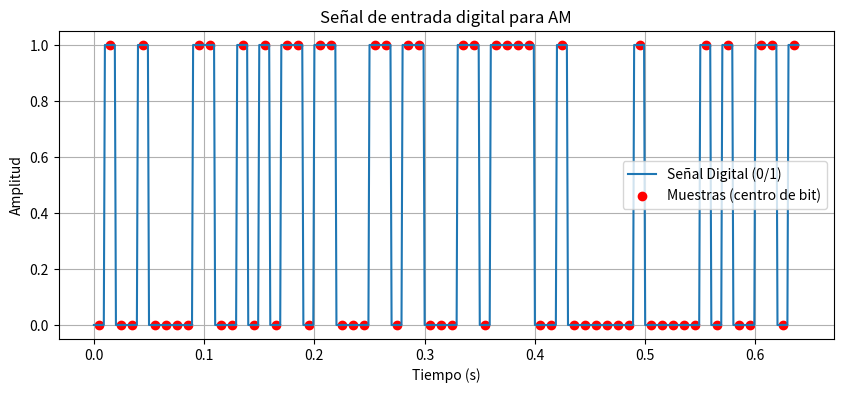

Write the Python code that produced this figure.
import numpy as np
import matplotlib.pyplot as plt


def text_to_signal(text: str):
    """
    Convierte un texto en su representación binaria (en 8 bits por carácter) y genera
    una señal digital continua con cada bit representado durante un intervalo de tiempo.
    Además, se extraen los valores de muestreo a la mitad de cada bit.
    """
    # Convertir cada carácter a su representación de 8 bits y concatenarlos
    binary_values = [format(ord(c), '08b') for c in text]
    binary_sequence = ''.join(binary_values)

    fs = 1000            # Frecuencia de muestreo (Hz)
    bit_duration = 0.01    # Duración de cada bit (s)
    t_total = bit_duration * len(binary_sequence)
    t = np.linspace(0, t_total, int(fs * t_total), endpoint=False)

    # Crear la señal digital: para cada bit se asigna 1 o 0 durante el intervalo correspondiente
    digital_signal = np.zeros_like(t)
    for i, bit in enumerate(binary_sequence):
        start_idx = int(i * bit_duration * fs)
        end_idx = int((i + 1) * bit_duration * fs)
        digital_signal[start_idx:end_idx] = 1 if bit == '1' else 0

    # Muestrear en el centro de cada bit
    sample_times = np.array(
        [(i + 0.5) * bit_duration for i in range(len(binary_sequence))])
    sample_values = np.interp(sample_times, t, digital_signal)

    return t, digital_signal, sample_times, sample_values


if __name__ == '__main__':
    t, sig, sample_times, sample_vals = text_to_signal("Hello AM")
    plt.figure(figsize=(10, 4))
    plt.plot(t, sig, label="Señal Digital (0/1)")
    plt.scatter(sample_times, sample_vals, color='red',
                label="Muestras (centro de bit)")
    plt.xlabel("Tiempo (s)")
    plt.ylabel("Amplitud")
    plt.title("Señal de entrada digital para AM")
    plt.legend()
    plt.grid(True)
    plt.show()
